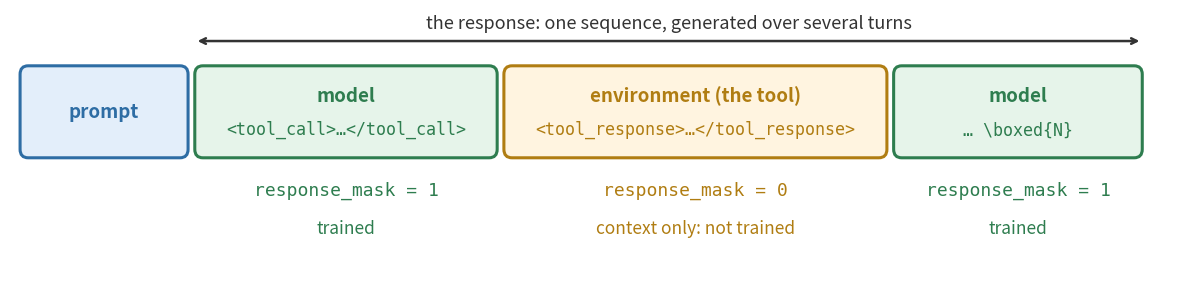

Write Python code to recreate this figure. (Note: this script raises an exception after producing the figure.)
"""Draw images/multi_turn_sequence.png, one multi-turn episode as a single sequence, in notebook 3 §1.
Run: python make_multi_turn.py"""
from pathlib import Path

import matplotlib.pyplot as plt
from matplotlib.patches import FancyBboxPatch

PROMPT = ("#2e6da4", "#e3eefa")       # blue, as in padded_batch.png
MODEL = ("#2e7d4f", "#e6f4ea")        # green: the model's tokens, trained (as in show_episode)
ENVIRONMENT = ("#b07d12", "#fff4e0")  # amber: the tool's tokens, context only (as in show_episode)
TEXT = "#333333"

# (width, colours, title, content, response_mask)
segments = [
    (2.6, PROMPT, "prompt", "", None),
    (4.6, MODEL, "model", "<tool_call>…</tool_call>", 1),
    (5.8, ENVIRONMENT, "environment (the tool)", "<tool_response>…</tool_response>", 0),
    (3.8, MODEL, "model", "… \\boxed{N}", 1),
]

figure, axes = plt.subplots(figsize=(15, 3.4), dpi=100)
axes.set_xlim(-0.1, sum(width for width, *_ in segments) + 0.4)
axes.set_ylim(-1.6, 2.1)
axes.axis("off")

x = 0.0
for width, (edge, fill), title, content, mask in segments:
    axes.add_patch(FancyBboxPatch((x + 0.05, 0), width - 0.1, 1.3, boxstyle="round,pad=0,rounding_size=0.12",
                                  linewidth=2.2, edgecolor=edge, facecolor=fill))
    axes.text(x + width / 2, 0.88 if content else 0.65, title, ha="center", va="center", fontsize=13.5,
              fontweight="bold", color=edge)
    if content:
        axes.text(x + width / 2, 0.4, content, ha="center", va="center", fontsize=12, color=edge, family="monospace")
    if mask is not None:
        axes.text(x + width / 2, -0.45, f"response_mask = {mask}", ha="center", va="center", fontsize=13,
                  color=edge, family="monospace")
        axes.text(x + width / 2, -1.0, "trained" if mask else "context only: not trained", ha="center", va="center",
                  fontsize=12.5, color=edge, style="italic")
    x += width

# The response: everything after the prompt
response_start = segments[0][0]
axes.annotate("", xy=(response_start + 0.05, 1.65), xytext=(x - 0.05, 1.65),
              arrowprops={"arrowstyle": "<->", "color": TEXT, "linewidth": 1.8})
axes.text((response_start + x) / 2, 1.9, "the response: one sequence, generated over several turns", ha="center",
          va="center", fontsize=13, color=TEXT)

figure.savefig(Path(__file__).with_name("multi_turn_sequence.png"), bbox_inches="tight", facecolor="white")
